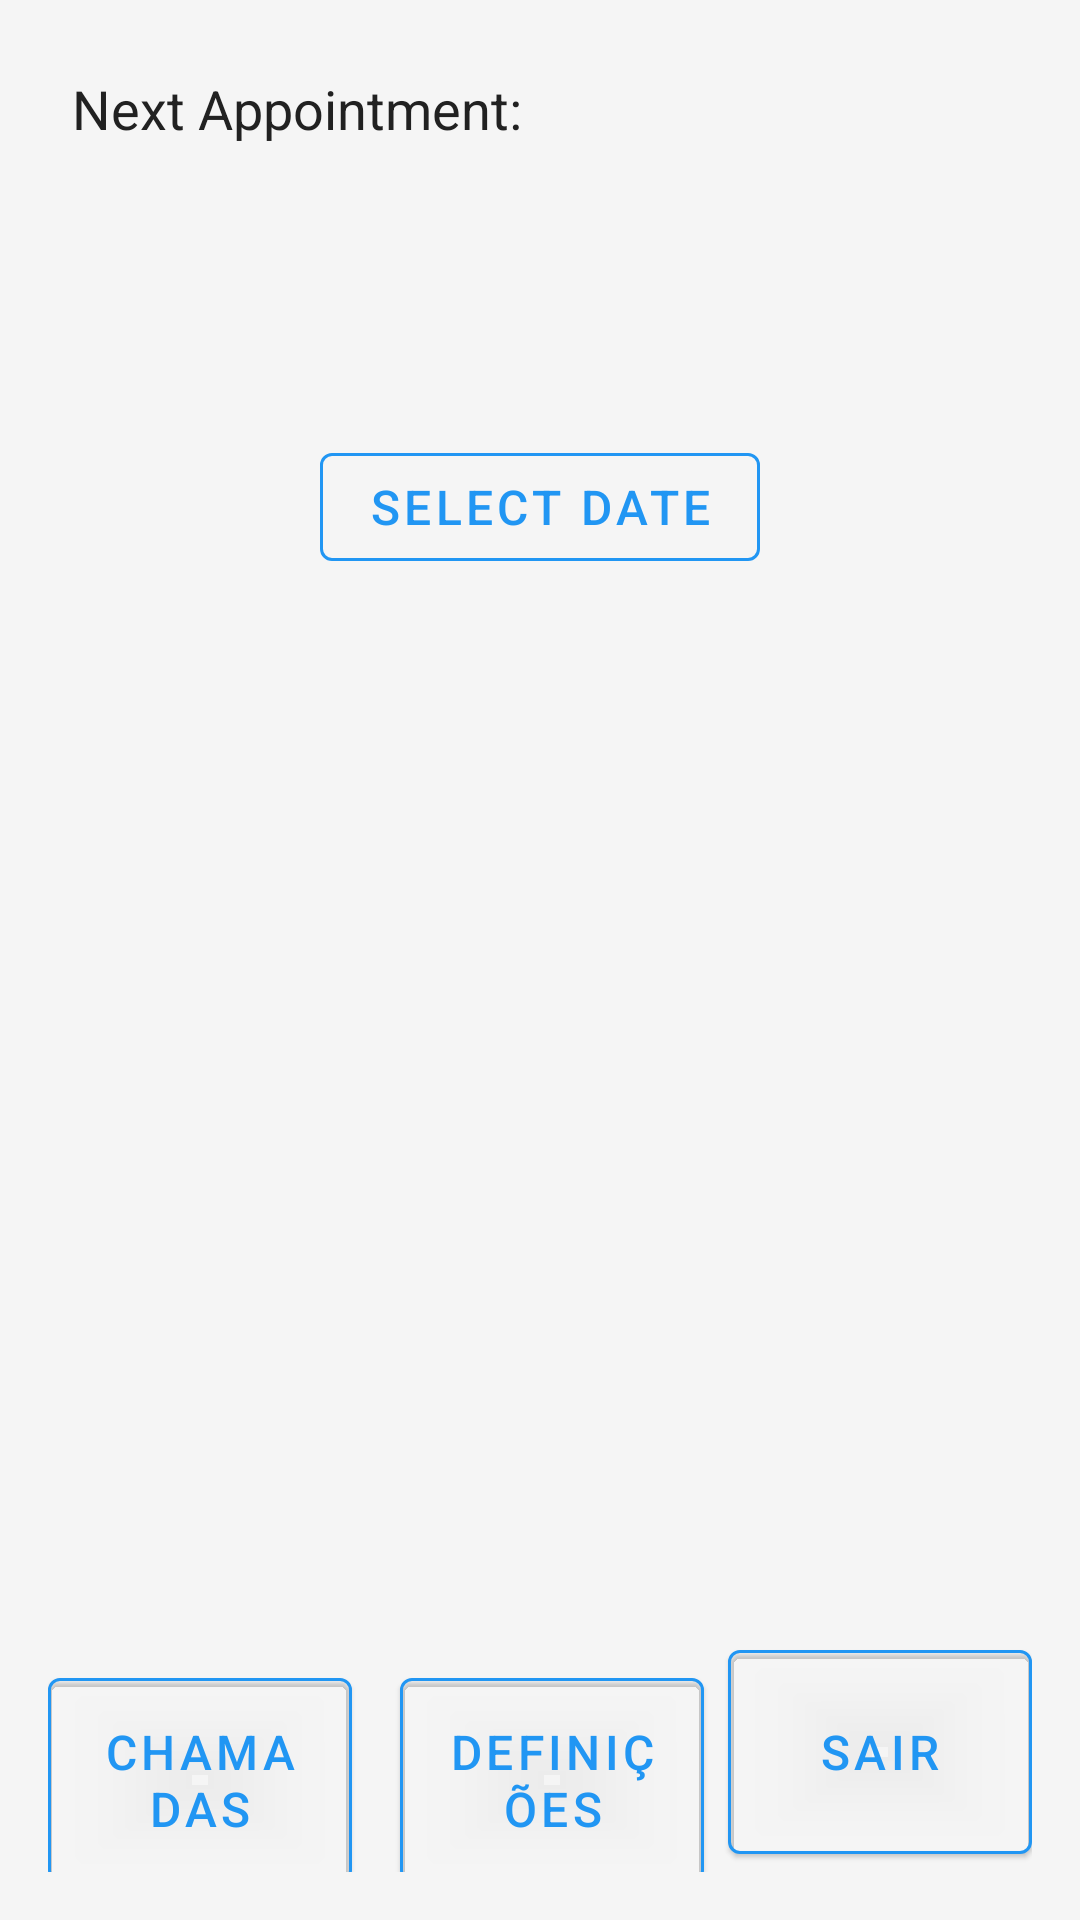

Write the Android layout XML for this screen, with the resource values it uses.
<!-- AndroidManifest.xml: application theme Theme.TemiRemoteVisits -->
<!-- res/layout/activity_main.xml -->
<?xml version="1.0" encoding="utf-8"?>
<androidx.constraintlayout.widget.ConstraintLayout xmlns:android="http://schemas.android.com/apk/res/android"
    xmlns:app="http://schemas.android.com/apk/res-auto"
    xmlns:tools="http://schemas.android.com/tools"
    android:layout_width="match_parent"
    android:layout_height="match_parent"
    android:background="@color/background_color">

    <TextView
        android:id="@+id/nextAppointmentTV"
        android:layout_width="wrap_content"
        android:layout_height="wrap_content"
        android:text="Next Appointment:"
        android:textSize="18sp"
        android:textColor="@color/primary_text_color"
        app:layout_constraintTop_toTopOf="parent"
        app:layout_constraintStart_toStartOf="parent"
        android:layout_marginTop="24dp"
        android:layout_marginStart="24dp"/>

    <TextView
        android:id="@+id/nextAppointmentDateTV"
        android:layout_width="wrap_content"
        android:layout_height="wrap_content"
        android:textSize="16sp"
        android:textColor="@color/secondary_text_color"
        app:layout_constraintTop_toBottomOf="@id/nextAppointmentTV"
        app:layout_constraintStart_toStartOf="@id/nextAppointmentTV"
        android:layout_marginTop="8dp"
        tools:text="June 24, 2023 at 14:30"/>

    <TextView
        android:id="@+id/selectedDateTV"
        android:layout_width="wrap_content"
        android:layout_height="wrap_content"
        android:textSize="20sp"
        android:textColor="@color/primary_text_color"
        app:layout_constraintTop_toBottomOf="@id/nextAppointmentDateTV"
        app:layout_constraintStart_toStartOf="parent"
        app:layout_constraintEnd_toEndOf="parent"
        android:layout_marginTop="24dp"
        tools:text="June 24, 2023"/>

    <com.google.android.material.button.MaterialButton
        android:id="@+id/datePickerButton"
        android:layout_width="wrap_content"
        android:layout_height="wrap_content"
        android:text="Select Date"
        android:textSize="16sp"
        app:layout_constraintTop_toBottomOf="@id/selectedDateTV"
        app:layout_constraintStart_toStartOf="parent"
        app:layout_constraintEnd_toEndOf="parent"
        android:layout_marginTop="16dp"
        style="@style/Widget.MaterialComponents.Button.OutlinedButton"
        app:strokeColor="@color/accent_color"
        android:textColor="@color/accent_color"/>

    <androidx.recyclerview.widget.RecyclerView
        android:id="@+id/appointmentsRecyclerView"
        android:layout_width="0dp"
        android:layout_height="0dp"
        app:layout_constraintTop_toBottomOf="@id/datePickerButton"
        app:layout_constraintBottom_toTopOf="@+id/bottomButtonsLayout"
        app:layout_constraintEnd_toEndOf="parent"
        app:layout_constraintStart_toStartOf="parent"
        tools:listitem="@layout/item_appointment"
        android:layout_marginTop="24dp"
        android:layout_marginBottom="16dp"
        android:layout_marginHorizontal="16dp"/>

    <LinearLayout
        android:id="@+id/bottomButtonsLayout"
        android:layout_width="match_parent"
        android:layout_height="wrap_content"
        android:orientation="horizontal"
        app:layout_constraintBottom_toBottomOf="parent"
        android:padding="16dp">

        <com.google.android.material.button.MaterialButton
            android:id="@+id/callButton"
            android:layout_width="0dp"
            android:layout_height="80dp"
            android:elevation="1dp"
            android:layout_weight="1"
            android:text="Chamadas"
            android:textSize="16sp"
            app:icon="@drawable/ic_call"
            style="@style/Widget.MaterialComponents.Button.OutlinedButton"
            app:strokeColor="@color/accent_color"
            android:textColor="@color/accent_color"
            android:layout_marginEnd="8dp"/>

        <com.google.android.material.button.MaterialButton
            android:id="@+id/settingsButton"
            android:layout_width="0dp"
            android:layout_height="80dp"
            android:elevation="1dp"
            android:layout_weight="1"
            android:text="@string/defini_es"
            android:textSize="16sp"
            app:icon="@drawable/permissionx_ic_setting"
            style="@style/Widget.MaterialComponents.Button.OutlinedButton"
            app:strokeColor="@color/accent_color"
            android:textColor="@color/accent_color"
            android:layout_marginStart="8dp"/>

        <com.google.android.material.button.MaterialButton
            android:id="@+id/exitButton"
            style="@style/Widget.MaterialComponents.Button.OutlinedButton"
            android:layout_width="0dp"
            android:layout_height="80dp"
            android:layout_marginStart="8dp"
            android:layout_weight="1"
            android:elevation="1dp"
            android:text="Sair"
            android:textColor="@color/accent_color"
            android:textSize="16sp"
            app:icon="@drawable/permissionx_ic_setting"
            app:strokeColor="@color/accent_color" />

    </LinearLayout>

</androidx.constraintlayout.widget.ConstraintLayout>
<!-- res/layout/item_appointment.xml (included above) -->
<?xml version="1.0" encoding="utf-8"?>
<com.google.android.material.card.MaterialCardView xmlns:android="http://schemas.android.com/apk/res/android"
    xmlns:app="http://schemas.android.com/apk/res-auto"
    xmlns:tools="http://schemas.android.com/tools"
    android:layout_width="match_parent"
    android:layout_height="wrap_content"
    android:layout_margin="8dp"
    app:cardCornerRadius="8dp"
    app:cardElevation="4dp">

    <androidx.constraintlayout.widget.ConstraintLayout
        android:layout_width="match_parent"
        android:layout_height="wrap_content"
        android:padding="16dp">

        <TextView
            android:id="@+id/statusTV"
            android:layout_width="wrap_content"
            android:layout_height="wrap_content"
            android:textSize="18sp"
            android:textColor="@color/primary_text_color"
            android:textStyle="bold"
            app:layout_constraintStart_toStartOf="parent"
            app:layout_constraintTop_toTopOf="parent"
            tools:text="Accepted"/>

        <TextView
            android:id="@+id/hourTV"
            android:layout_width="wrap_content"
            android:layout_height="wrap_content"
            android:textSize="16sp"
            android:textColor="@color/secondary_text_color"
            app:layout_constraintStart_toStartOf="@id/statusTV"
            app:layout_constraintTop_toBottomOf="@id/statusTV"
            android:layout_marginTop="4dp"
            tools:text="14:30"/>

        <com.google.android.material.button.MaterialButton
            android:id="@+id/cancelButton"
            android:layout_width="wrap_content"
            android:layout_height="wrap_content"
            android:text="Cancel"
            android:textColor="@color/white"
            app:cornerRadius="8dp"
            android:textSize="14sp"
            app:layout_constraintEnd_toEndOf="parent"
            app:layout_constraintBottom_toBottomOf="parent"
            android:layout_marginTop="16dp"
            style="@style/Widget.MaterialComponents.Button"
            app:backgroundTint="@color/cancel_button_color"/>

    </androidx.constraintlayout.widget.ConstraintLayout>

</com.google.android.material.card.MaterialCardView>
<!-- resources referenced by this layout -->
<resources>
  <color name="accent_color">#2196F3</color>
  <color name="background_color">#F5F5F5</color>
  <color name="cancel_button_color">#F44336</color>
  <color name="primary_text_color">#212121</color>
  <color name="secondary_text_color">#757575</color>
  <color name="white">#FFFFFFFF</color>
  <string name="defini_es">Definições</string>
  <style name="Theme.TemiRemoteVisits" parent="Base.Theme.TemiRemoteVisits" />
  <style name="Base.Theme.TemiRemoteVisits" parent="Theme.Material3.DayNight.NoActionBar">
          
          
      </style>
</resources>
